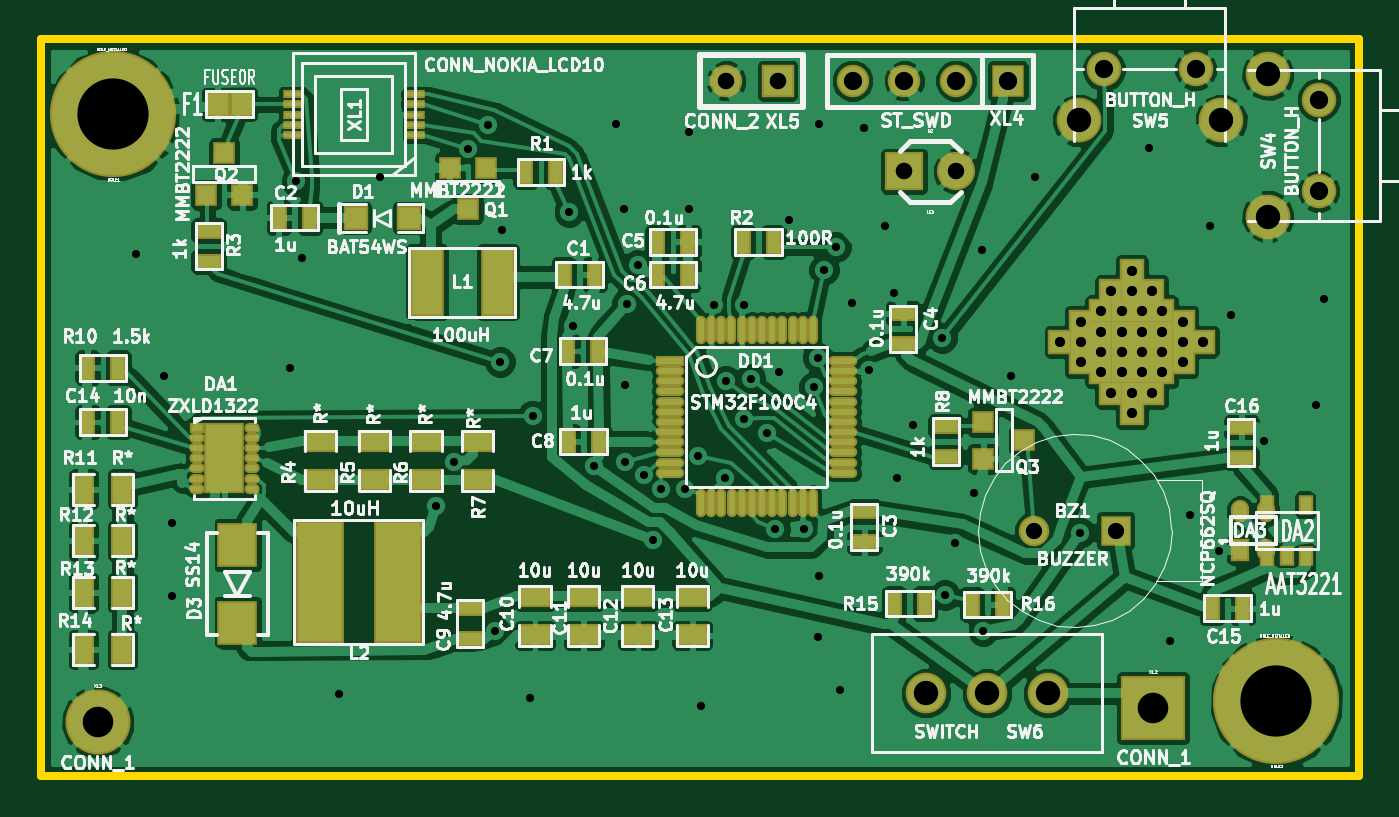
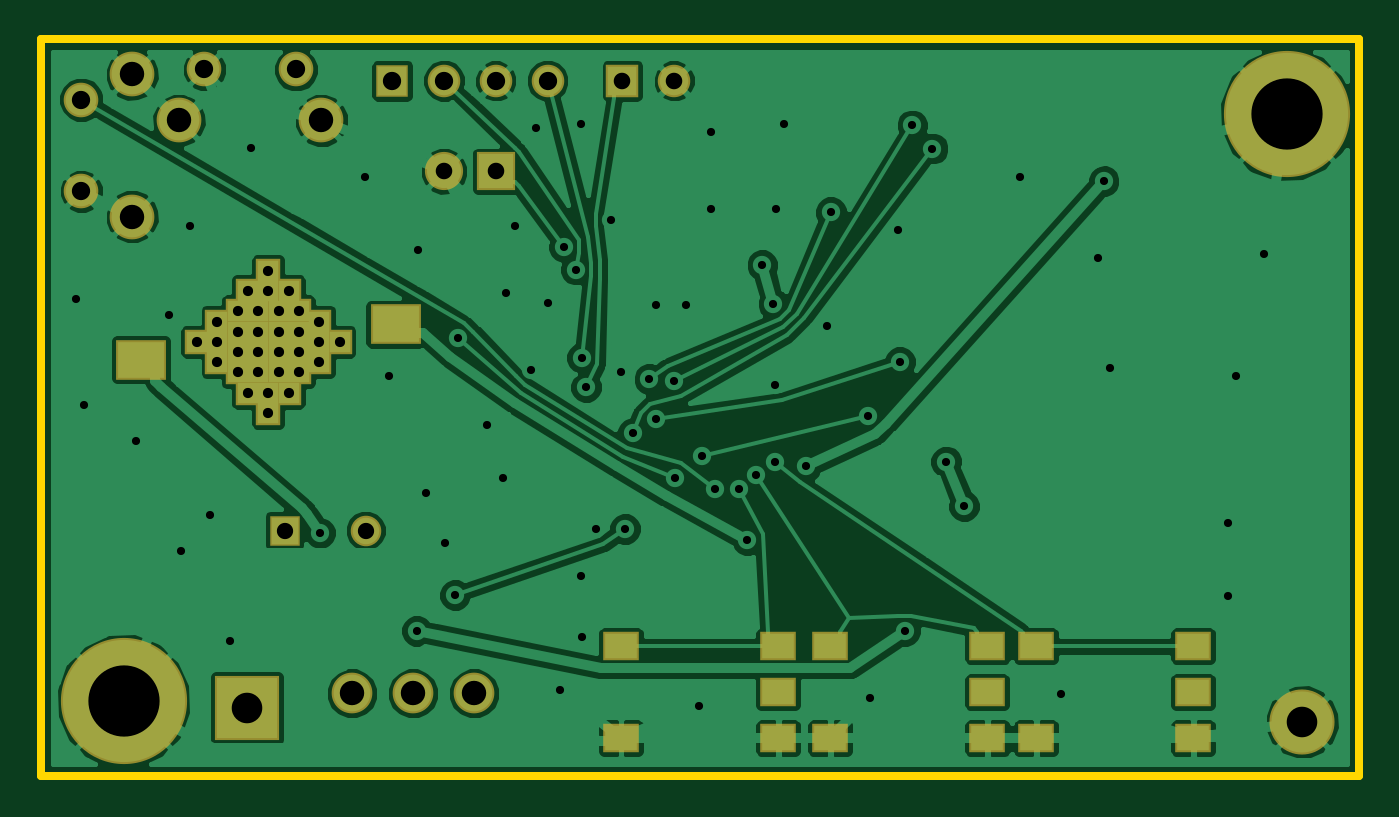
Circuit board: 7 layer files. Board 64.8 x 36.2 mm.
- bottom_copper: avada2-Back.gbl (69104 bytes)
- top_copper: avada2-Front.gtl (157588 bytes)
- bottom_mask: avada2-Mask_Back.gbs (2130 bytes)
- top_mask: avada2-Mask_Front.gts (5522 bytes)
- outline: avada2-PCB_Edges.gbr (458 bytes)
- top_silk: avada2-SilkS_Front.gto (88511 bytes)
- drill: avada2.drl (2578 bytes)

=== bottom_copper: avada2-Back.gbl (69104 bytes, source omitted) ===
=== top_copper: avada2-Front.gtl (157588 bytes, source omitted) ===
=== bottom_mask: avada2-Mask_Back.gbs ===
G04 (created by PCBNEW-RS274X (2012-01-19 BZR 3256)-stable) date 24/12/2012 01:38:18*
G01*
G70*
G90*
%MOIN*%
G04 Gerber Fmt 3.4, Leading zero omitted, Abs format*
%FSLAX34Y34*%
G04 APERTURE LIST*
%ADD10C,0.006000*%
%ADD11C,0.078700*%
%ADD12R,0.125900X0.125900*%
%ADD13C,0.125900*%
%ADD14R,0.062900X0.062900*%
%ADD15C,0.062900*%
%ADD16R,0.047200X0.047200*%
%ADD17R,0.098400X0.076700*%
%ADD18R,0.073800X0.073800*%
%ADD19C,0.073800*%
%ADD20C,0.244000*%
%ADD21R,0.059000X0.059000*%
%ADD22C,0.059000*%
%ADD23R,0.070800X0.055000*%
%ADD24C,0.066900*%
%ADD25C,0.086500*%
%ADD26R,0.062800X0.062800*%
%ADD27C,0.062800*%
G04 APERTURE END LIST*
G54D10*
G54D11*
X65050Y-40150D03*
X66231Y-40150D03*
X63869Y-40150D03*
G54D12*
X68262Y-40435D03*
G54D13*
X47850Y-40700D03*
G54D14*
X65450Y-28300D03*
G54D15*
X64450Y-28300D03*
X63450Y-28300D03*
X62450Y-28300D03*
G54D16*
X68047Y-33153D03*
X67653Y-33153D03*
X67653Y-33547D03*
X68047Y-33547D03*
X68441Y-33547D03*
X68441Y-33153D03*
X68441Y-32759D03*
X68047Y-32759D03*
X67653Y-32759D03*
X67259Y-32759D03*
X67259Y-33153D03*
X67259Y-33547D03*
X67259Y-33941D03*
X67653Y-33941D03*
X68047Y-33941D03*
X68441Y-33941D03*
X68834Y-32956D03*
X68834Y-33350D03*
X68834Y-33744D03*
X68244Y-32366D03*
X67850Y-32366D03*
X67456Y-32366D03*
X66866Y-32956D03*
X66866Y-33350D03*
X66866Y-33744D03*
X67456Y-34334D03*
X67850Y-34334D03*
X68244Y-34334D03*
X66472Y-33350D03*
X67850Y-31972D03*
X69228Y-33350D03*
X67850Y-34728D03*
G54D17*
X65389Y-33007D03*
X70311Y-33693D03*
G54D18*
X63450Y-30050D03*
G54D19*
X64450Y-30050D03*
G54D20*
X48150Y-28950D03*
X70650Y-40300D03*
G54D21*
X67537Y-37000D03*
G54D22*
X65963Y-37000D03*
G54D23*
X49960Y-39237D03*
X49960Y-41017D03*
X53000Y-39237D03*
X53000Y-41017D03*
X49964Y-40127D03*
X57988Y-39237D03*
X57988Y-41017D03*
X61028Y-39237D03*
X61028Y-41017D03*
X57992Y-40127D03*
X53940Y-39237D03*
X53940Y-41017D03*
X56980Y-39237D03*
X56980Y-41017D03*
X53944Y-40127D03*
G54D24*
X71469Y-28664D03*
X71469Y-30436D03*
G54D25*
X70485Y-28172D03*
X70485Y-30928D03*
G54D24*
X67314Y-28081D03*
X69086Y-28081D03*
G54D25*
X66822Y-29065D03*
X69578Y-29065D03*
G54D26*
X61000Y-28300D03*
G54D27*
X60000Y-28300D03*
M02*

=== top_mask: avada2-Mask_Front.gts ===
G04 (created by PCBNEW-RS274X (2012-01-19 BZR 3256)-stable) date 24/12/2012 01:38:18*
G01*
G70*
G90*
%MOIN*%
G04 Gerber Fmt 3.4, Leading zero omitted, Abs format*
%FSLAX34Y34*%
G04 APERTURE LIST*
%ADD10C,0.006000*%
%ADD11C,0.078700*%
%ADD12R,0.027800X0.037800*%
%ADD13R,0.043800X0.043800*%
%ADD14R,0.046400X0.052800*%
%ADD15R,0.125900X0.125900*%
%ADD16C,0.125900*%
%ADD17R,0.062900X0.062900*%
%ADD18C,0.062900*%
%ADD19R,0.035400X0.043200*%
%ADD20O,0.035400X0.043200*%
%ADD21R,0.062800X0.042800*%
%ADD22R,0.042800X0.062800*%
%ADD23R,0.032800X0.052800*%
%ADD24R,0.052800X0.032800*%
%ADD25R,0.055000X0.019600*%
%ADD26O,0.055000X0.019600*%
%ADD27O,0.019600X0.055000*%
%ADD28R,0.047200X0.047200*%
%ADD29R,0.073800X0.073800*%
%ADD30C,0.073800*%
%ADD31R,0.092400X0.236100*%
%ADD32R,0.066900X0.133800*%
%ADD33C,0.244000*%
%ADD34R,0.078700X0.086500*%
%ADD35R,0.078700X0.137700*%
%ADD36O,0.029500X0.019600*%
%ADD37R,0.029500X0.019600*%
%ADD38R,0.037800X0.017600*%
%ADD39R,0.059000X0.059000*%
%ADD40C,0.059000*%
%ADD41C,0.066900*%
%ADD42C,0.086500*%
%ADD43R,0.062800X0.062800*%
%ADD44C,0.062800*%
G04 APERTURE END LIST*
G54D10*
G54D11*
X65050Y-40150D03*
X66231Y-40150D03*
X63869Y-40150D03*
G54D12*
X70475Y-37500D03*
X71225Y-37500D03*
X70475Y-36500D03*
X70850Y-37500D03*
X71225Y-36500D03*
G54D13*
X54655Y-29985D03*
X55355Y-29985D03*
X55005Y-30785D03*
X50650Y-30500D03*
X49950Y-30500D03*
X50300Y-29700D03*
X64976Y-35607D03*
X64976Y-34907D03*
X65776Y-35257D03*
G54D14*
X50168Y-28750D03*
X50632Y-28750D03*
G54D15*
X68262Y-40435D03*
G54D16*
X47850Y-40700D03*
G54D17*
X65450Y-28300D03*
G54D18*
X64450Y-28300D03*
X63450Y-28300D03*
X62450Y-28300D03*
G54D19*
X69944Y-37374D03*
G54D20*
X70456Y-37374D03*
X70456Y-36626D03*
X69944Y-36626D03*
G54D21*
X55200Y-35275D03*
X55200Y-36025D03*
G54D22*
X48325Y-37200D03*
X47575Y-37200D03*
G54D21*
X53200Y-35275D03*
X53200Y-36025D03*
X52150Y-35275D03*
X52150Y-36025D03*
G54D22*
X48325Y-39300D03*
X47575Y-39300D03*
X48325Y-38200D03*
X47575Y-38200D03*
G54D21*
X54200Y-35275D03*
X54200Y-36025D03*
G54D22*
X48325Y-36200D03*
X47575Y-36200D03*
G54D23*
X64762Y-38430D03*
X65362Y-38430D03*
X48250Y-33850D03*
X47650Y-33850D03*
X63252Y-38411D03*
X63852Y-38411D03*
G54D24*
X64252Y-35576D03*
X64252Y-34976D03*
G54D23*
X60930Y-31417D03*
X60330Y-31417D03*
G54D24*
X49996Y-31198D03*
X49996Y-31798D03*
G54D23*
X56122Y-30061D03*
X56722Y-30061D03*
G54D25*
X58927Y-33717D03*
G54D26*
X58927Y-33913D03*
X58927Y-34110D03*
X58927Y-34307D03*
X58927Y-34504D03*
X58927Y-34701D03*
X58927Y-34898D03*
X58927Y-35095D03*
X58927Y-35291D03*
X58927Y-35488D03*
X58927Y-35685D03*
X58926Y-35882D03*
G54D27*
X59519Y-36473D03*
X59715Y-36473D03*
X59912Y-36473D03*
X60109Y-36473D03*
X60306Y-36473D03*
X60503Y-36473D03*
X60700Y-36473D03*
X60896Y-36473D03*
X61093Y-36473D03*
X61290Y-36473D03*
X61486Y-36473D03*
X61683Y-36473D03*
G54D26*
X62274Y-35883D03*
X62274Y-35686D03*
X62274Y-35489D03*
X62274Y-35292D03*
X62274Y-35095D03*
X62274Y-34898D03*
X62274Y-34701D03*
X62274Y-34505D03*
X62274Y-34308D03*
X62274Y-34111D03*
X62274Y-33914D03*
X62274Y-33717D03*
G54D27*
X61683Y-33127D03*
X61486Y-33127D03*
X61289Y-33127D03*
X61092Y-33127D03*
X60895Y-33127D03*
X60698Y-33127D03*
X60502Y-33127D03*
X60305Y-33127D03*
X60108Y-33127D03*
X59911Y-33127D03*
X59714Y-33127D03*
X59517Y-33127D03*
G54D28*
X68047Y-33153D03*
X67653Y-33153D03*
X67653Y-33547D03*
X68047Y-33547D03*
X68441Y-33547D03*
X68441Y-33153D03*
X68441Y-32759D03*
X68047Y-32759D03*
X67653Y-32759D03*
X67259Y-32759D03*
X67259Y-33153D03*
X67259Y-33547D03*
X67259Y-33941D03*
X67653Y-33941D03*
X68047Y-33941D03*
X68441Y-33941D03*
X68834Y-32956D03*
X68834Y-33350D03*
X68834Y-33744D03*
X68244Y-32366D03*
X67850Y-32366D03*
X67456Y-32366D03*
X66866Y-32956D03*
X66866Y-33350D03*
X66866Y-33744D03*
X67456Y-34334D03*
X67850Y-34334D03*
X68244Y-34334D03*
X66472Y-33350D03*
X67850Y-31972D03*
X69228Y-33350D03*
X67850Y-34728D03*
G54D29*
X63450Y-30050D03*
G54D30*
X64450Y-30050D03*
G54D31*
X53658Y-38000D03*
X52142Y-38000D03*
G54D32*
X55593Y-32196D03*
X54215Y-32196D03*
G54D33*
X48150Y-28950D03*
X70650Y-40300D03*
G54D28*
X52838Y-30950D03*
X53862Y-30950D03*
G54D34*
X50551Y-38781D03*
X50551Y-37281D03*
G54D35*
X50300Y-35600D03*
G54D36*
X50831Y-35600D03*
X49769Y-35600D03*
X50831Y-35403D03*
X50831Y-35206D03*
X50831Y-35009D03*
X50831Y-35797D03*
X50831Y-35994D03*
X50831Y-36191D03*
X49769Y-35403D03*
X49769Y-35206D03*
G54D37*
X49769Y-35009D03*
G54D36*
X49769Y-35797D03*
X49769Y-35994D03*
X49769Y-36191D03*
G54D38*
X53980Y-29346D03*
X53980Y-29149D03*
X53980Y-28952D03*
X53980Y-28755D03*
X53980Y-28558D03*
X51618Y-28558D03*
X51618Y-28755D03*
X51618Y-28952D03*
X51618Y-29149D03*
X51618Y-29346D03*
G54D21*
X58300Y-38275D03*
X58300Y-39025D03*
X56308Y-38275D03*
X56308Y-39025D03*
X57250Y-38275D03*
X57250Y-39025D03*
X59350Y-38275D03*
X59350Y-39025D03*
G54D23*
X58676Y-31417D03*
X59276Y-31417D03*
G54D24*
X62677Y-36629D03*
X62677Y-37229D03*
X69971Y-35600D03*
X69971Y-35000D03*
G54D23*
X69400Y-38500D03*
X70000Y-38500D03*
G54D24*
X63431Y-33397D03*
X63431Y-32797D03*
G54D23*
X58676Y-32047D03*
X59276Y-32047D03*
X57544Y-35276D03*
X56944Y-35276D03*
X56936Y-33527D03*
X57536Y-33527D03*
X48250Y-34900D03*
X47650Y-34900D03*
G54D24*
X55050Y-38500D03*
X55050Y-39100D03*
G54D23*
X56865Y-32047D03*
X57465Y-32047D03*
X51954Y-30945D03*
X51354Y-30945D03*
G54D39*
X67537Y-37000D03*
G54D40*
X65963Y-37000D03*
G54D41*
X71469Y-28664D03*
X71469Y-30436D03*
G54D42*
X70485Y-28172D03*
X70485Y-30928D03*
G54D41*
X67314Y-28081D03*
X69086Y-28081D03*
G54D42*
X66822Y-29065D03*
X69578Y-29065D03*
G54D43*
X61000Y-28300D03*
G54D44*
X60000Y-28300D03*
M02*

=== outline: avada2-PCB_Edges.gbr ===
G04 (created by PCBNEW-RS274X (2012-01-19 BZR 3256)-stable) date 24/12/2012 01:38:18*
G01*
G70*
G90*
%MOIN*%
G04 Gerber Fmt 3.4, Leading zero omitted, Abs format*
%FSLAX34Y34*%
G04 APERTURE LIST*
%ADD10C,0.006000*%
%ADD11C,0.015000*%
G04 APERTURE END LIST*
G54D10*
G54D11*
X46750Y-41750D02*
X46750Y-27500D01*
X47000Y-41750D02*
X46750Y-41750D01*
X72250Y-41750D02*
X47000Y-41750D01*
X72250Y-27500D02*
X72250Y-41750D01*
X46750Y-27500D02*
X72250Y-27500D01*
M02*

=== top_silk: avada2-SilkS_Front.gto (88511 bytes, source omitted) ===
=== drill: avada2.drl ===
M48
;DRILL file {Pcbnew (2012-01-19 BZR 3256)-stable} date 24/12/2012 01:38:16
;FORMAT={-:-/ absolute / metric / decimal}
FMAT,2
METRIC,TZ
T1C0.399
T2C0.500
T3C0.800
T4C0.813
T5C0.899
T6C1.199
T7C1.501
T8C3.500
%
G90
G05
M71
T1
X123.401Y-80.401
X124.800Y-86.401
X125.199Y-93.599
X125.199Y-97.201
X131.001Y-85.999
X131.300Y-76.810
X131.600Y-80.599
X133.401Y-101.999
X135.400Y-76.599
X138.151Y-92.781
X139.050Y-90.589
X139.710Y-75.209
X140.701Y-74.069
X141.069Y-98.910
X141.310Y-85.689
X141.399Y-79.200
X142.799Y-102.199
X142.900Y-88.349
X144.709Y-78.331
X144.869Y-83.929
X145.910Y-90.830
X147.000Y-74.000
X147.399Y-78.199
X147.429Y-86.820
X147.450Y-90.609
X147.521Y-82.840
X148.069Y-80.929
X148.389Y-91.229
X148.801Y-94.460
X149.230Y-91.951
X150.381Y-91.940
X150.599Y-74.399
X150.599Y-78.199
X151.011Y-90.300
X151.201Y-102.601
X151.801Y-82.890
X152.359Y-91.389
X152.390Y-86.629
X153.299Y-88.519
X153.309Y-82.890
X153.619Y-86.540
X154.429Y-89.190
X154.810Y-93.901
X155.001Y-86.200
X155.499Y-78.720
X156.230Y-93.901
X156.721Y-86.929
X156.909Y-99.187
X156.921Y-85.481
X157.000Y-74.000
X157.000Y-96.200
X157.221Y-81.161
X157.810Y-80.040
X158.001Y-101.801
X158.600Y-82.799
X159.200Y-74.201
X159.431Y-86.070
X160.200Y-78.999
X160.660Y-82.329
X160.800Y-91.399
X161.600Y-88.801
X163.040Y-84.531
X163.159Y-97.150
X163.660Y-94.579
X164.579Y-92.131
X165.001Y-80.201
X165.049Y-98.900
X166.400Y-86.401
X167.599Y-76.599
X169.799Y-94.089
X173.200Y-75.199
X174.201Y-99.400
X175.199Y-93.200
X176.200Y-78.999
X176.649Y-95.001
X177.201Y-83.401
X178.839Y-89.601
X181.399Y-87.800
X181.801Y-82.601
T2
X168.839Y-84.709
X169.840Y-83.708
X169.840Y-84.709
X169.840Y-85.710
X170.838Y-83.208
X170.838Y-84.209
X170.838Y-85.209
X170.838Y-86.210
X171.338Y-82.210
X171.338Y-87.208
X171.839Y-83.208
X171.839Y-84.209
X171.839Y-85.209
X171.839Y-86.210
X172.339Y-81.209
X172.339Y-82.210
X172.339Y-87.208
X172.339Y-88.209
X172.839Y-83.208
X172.839Y-84.209
X172.839Y-85.209
X172.839Y-86.210
X173.340Y-82.210
X173.340Y-87.208
X173.840Y-83.208
X173.840Y-84.209
X173.840Y-85.209
X173.840Y-86.210
X174.838Y-83.708
X174.838Y-84.709
X174.838Y-85.710
X175.839Y-84.709
T3
X167.546Y-93.980
X171.544Y-93.980
T4
X152.400Y-71.882
X154.940Y-71.882
X161.163Y-76.327
X163.703Y-76.327
T5
X158.623Y-71.882
X161.163Y-71.882
X163.703Y-71.882
X166.243Y-71.882
X170.978Y-71.326
X175.478Y-71.326
X181.531Y-72.807
X181.531Y-77.307
T6
X162.227Y-101.981
X165.227Y-101.981
X168.227Y-101.981
X169.728Y-73.825
X176.728Y-73.825
X179.032Y-71.557
X179.032Y-78.557
T7
X121.539Y-103.378
X173.385Y-102.705
T8
X122.301Y-73.533
X179.451Y-102.362
T0
M30

